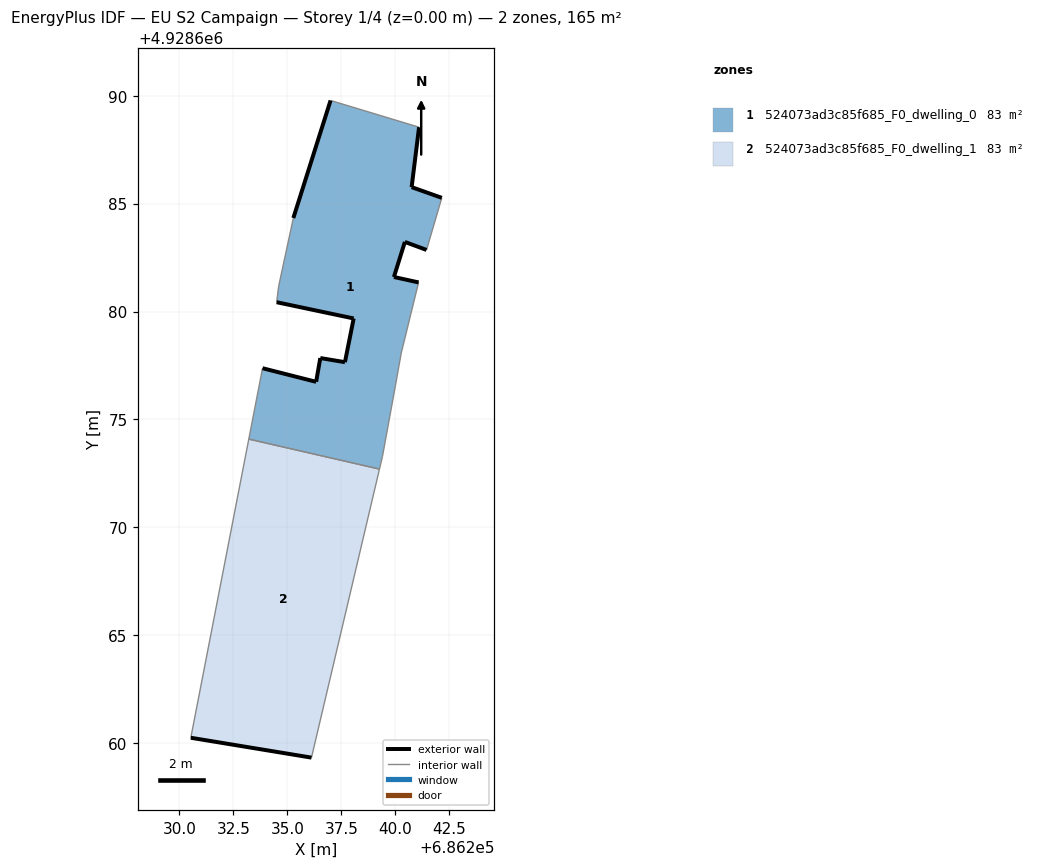
=== STOREY PLAN SPEC (per zone: floor XY polygon, exterior-wall plan segments, windows/doors) ===
zone 1: 524073ad3c85f685_F0_dwelling_0  (82.6 m²)
  floor: (686239.41, 4928673.29) (686240.01, 4928676.57) (686240.28, 4928678.08) (686241.08, 4928681.35) (686239.94, 4928681.60) (686240.44, 4928683.22) (686241.45, 4928682.85) (686242.16, 4928685.27) (686240.76, 4928685.76) (686241.10, 4928688.54) (686237.00, 4928689.78) (686235.28, 4928684.33) (686234.60, 4928681.17) (686234.50, 4928680.43) (686238.07, 4928679.68) (686237.67, 4928677.65) (686236.53, 4928677.84) (686236.33, 4928676.74) (686233.85, 4928677.37) (686233.21, 4928674.09) (686239.27, 4928672.70)
  exterior wall: (686235.28, 4928684.33) – (686237.00, 4928689.78)  [5.7 m]
  exterior wall: (686241.10, 4928688.54) – (686240.76, 4928685.76)  [2.8 m]
  exterior wall: (686240.76, 4928685.76) – (686242.16, 4928685.27)  [1.5 m]
  exterior wall: (686241.45, 4928682.85) – (686240.44, 4928683.22)  [1.1 m]
  exterior wall: (686240.44, 4928683.22) – (686239.94, 4928681.60)  [1.7 m]
  exterior wall: (686239.94, 4928681.60) – (686241.08, 4928681.35)  [1.2 m]
  exterior wall: (686233.85, 4928677.37) – (686236.33, 4928676.74)  [2.6 m]
  exterior wall: (686236.33, 4928676.74) – (686236.53, 4928677.84)  [1.1 m]
  exterior wall: (686236.53, 4928677.84) – (686237.67, 4928677.65)  [1.2 m]
  exterior wall: (686237.67, 4928677.65) – (686238.07, 4928679.68)  [2.1 m]
  exterior wall: (686238.07, 4928679.68) – (686234.50, 4928680.43)  [3.6 m]
  interior walls: 10
zone 2: 524073ad3c85f685_F0_dwelling_1  (82.6 m²)
  floor: (686236.12, 4928659.33) (686239.27, 4928672.70) (686233.21, 4928674.09) (686230.53, 4928660.25)
  exterior wall: (686236.12, 4928659.33) – (686230.53, 4928660.25)  [5.7 m]
  interior walls: 3

=== DERIVED (storey summary) ===
Building: EU S2 Campaign
Storey: 1 of 4  (floor level z = 0.00 m)
Storey gross floor area: 165.1 m²
Zones on this storey: 2
  - 524073ad3c85f685_F0_dwelling_0: floor 82.6 m²; exterior wall 24.5 m (73.5 m²); WWR 0.0%
  - 524073ad3c85f685_F0_dwelling_1: floor 82.6 m²; exterior wall 5.7 m (17.0 m²); WWR 0.0%
Zone adjacency (shared interzone walls):
  - 524073ad3c85f685_F0_dwelling_0 ↔ 524073ad3c85f685_F0_dwelling_1